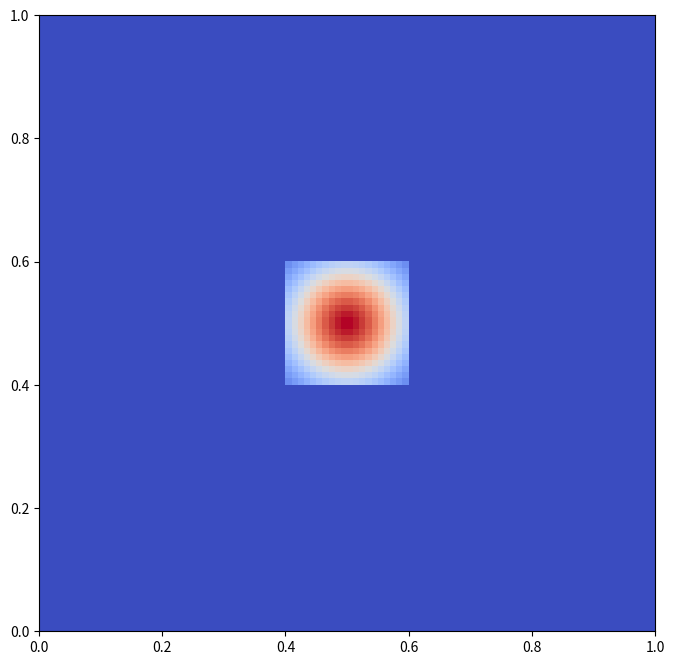

Python code for this plot:
import numpy as np
import matplotlib.pyplot as plt
from matplotlib.animation import FuncAnimation

# Parameters
nx, ny = 100, 100  # Number of grid points
Lx, Ly = 1.0, 1.0  # Domain size
dx, dy = Lx/nx, Ly/ny
x = np.linspace(0, Lx, nx)
y = np.linspace(0, Ly, ny)
X, Y = np.meshgrid(x, y)

g = 9.81  # Gravity
H = 0.1  # Average water depth
dt = 0.0005  # Time step (reduced for stability)

# Initialize variables
h = np.ones((ny, nx)) * H  # Water height
u = np.zeros((ny, nx))  # x-velocity
v = np.zeros((ny, nx))  # y-velocity

# Create an initial disturbance
h[40:60, 40:60] += 0.1 * np.exp(-((X[40:60, 40:60]-0.5)**2 + (Y[40:60, 40:60]-0.5)**2) / 0.01)

def limiter(arr, min_val, max_val):
    return np.clip(arr, min_val, max_val)

def shallow_water_step(h, u, v, dt, dx, dy, g):
    # Add a small constant to h to prevent division by zero
    h_safe = h + 1e-6

    # Compute fluxes
    Fh = h_safe * u
    Fu = h_safe * u**2 + 0.5 * g * h_safe**2
    Fv = h_safe * u * v
    
    Gh = h_safe * v
    Gu = h_safe * u * v
    Gv = h_safe * v**2 + 0.5 * g * h_safe**2
    
    # Update variables
    h[1:-1, 1:-1] -= dt * ((Fh[1:-1, 2:] - Fh[1:-1, :-2]) / (2*dx) + 
                           (Gh[2:, 1:-1] - Gh[:-2, 1:-1]) / (2*dy))
    
    u[1:-1, 1:-1] -= dt * ((Fu[1:-1, 2:] - Fu[1:-1, :-2]) / (2*dx) + 
                           (Gu[2:, 1:-1] - Gu[:-2, 1:-1]) / (2*dy))
    
    v[1:-1, 1:-1] -= dt * ((Fv[1:-1, 2:] - Fv[1:-1, :-2]) / (2*dx) + 
                           (Gv[2:, 1:-1] - Gv[:-2, 1:-1]) / (2*dy))
    
    # Apply boundary conditions (reflective)
    h[0, :] = h[1, :]
    h[-1, :] = h[-2, :]
    h[:, 0] = h[:, 1]
    h[:, -1] = h[:, -2]
    
    u[0, :] = -u[1, :]
    u[-1, :] = -u[-2, :]
    u[:, 0] = -u[:, 1]
    u[:, -1] = -u[:, -2]
    
    v[0, :] = -v[1, :]
    v[-1, :] = -v[-2, :]
    v[:, 0] = -v[:, 1]
    v[:, -1] = -v[:, -2]
    
    # Apply limiter
    h = limiter(h, 0.01, 1.0)  # Ensure water height stays positive and below a maximum
    u = limiter (u, -1.0, 1.0)  # Limit velocities to prevent excessive values
    v = limiter(v, -1.0, 1.0)
    
    return h, u, v

# Set up the figure and axis for animation
fig, ax = plt.subplots(figsize=(8, 8))
im = ax.imshow(h, cmap='coolwarm', extent=(0, Lx, 0, Ly), animated=True)

def update(frame):
    global h, u, v
    h, u, v = shallow_water_step(h, u, v, dt, dx, dy, g)
    im.set_array(h)
    return im,

ani = FuncAnimation(fig, update, frames=1000, blit=True, interval=50)
plt.show()